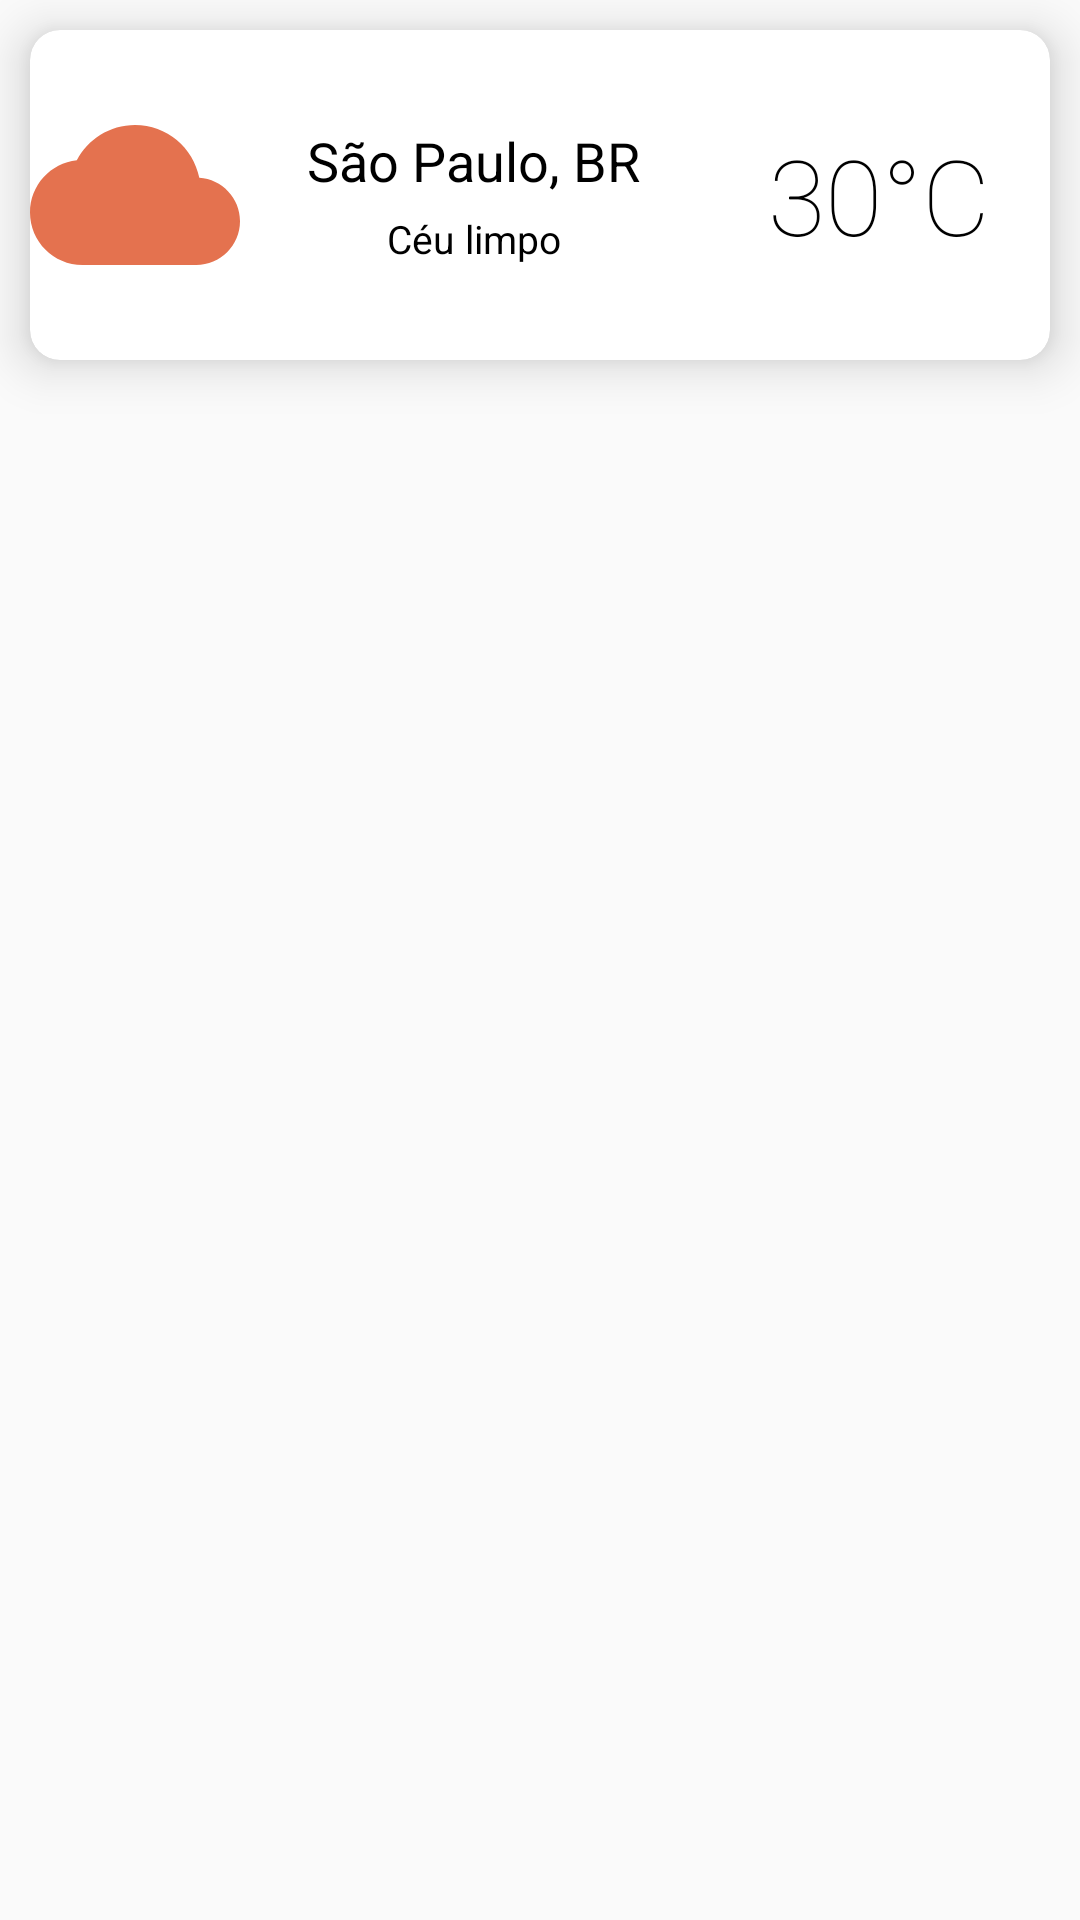

Here is an Android app screen rendered from its layout file. Give the layout XML and the strings, colors and styles it references.
<!-- AndroidManifest.xml: application theme Theme.Weather -->
<!-- res/layout/my_row.xml -->
<?xml version="1.0" encoding="utf-8"?>
<LinearLayout  xmlns:android="http://schemas.android.com/apk/res/android"
    xmlns:app="http://schemas.android.com/apk/res-auto"
    xmlns:tools="http://schemas.android.com/tools"
    android:layout_width="match_parent"
    android:layout_height="wrap_content"
    android:orientation="vertical"
    android:id="@+id/mainLayout">


    <androidx.cardview.widget.CardView
        app:cardElevation="10dp"
        app:cardCornerRadius="10dp"
        android:layout_margin="10dp"
        app:cardBackgroundColor="#FFFFFF"
        android:layout_width="match_parent"
        android:layout_height="wrap_content">

        <LinearLayout
            android:orientation="horizontal"
            android:layout_width="match_parent"
            android:layout_height="wrap_content">

            <ImageView
                android:layout_marginBottom="10dp"
                android:layout_marginTop="10dp"
                android:src="@drawable/ic_weather"
                android:id="@+id/imageviewicon"
                android:layout_width="70dp"
                android:layout_height="90dp"/>

            <LinearLayout
                android:gravity="center"
                android:layout_weight="1"
                android:orientation="vertical"
                android:layout_width="wrap_content"
                android:layout_height="match_parent">

                <TextView
                    android:id="@+id/txtcitycountry"
                    android:layout_width="wrap_content"
                    android:layout_height="wrap_content"
                    android:text="São Paulo, BR"
                    android:textColor="@color/black"
                    android:textSize="18sp"
                    android:layout_marginBottom="5dp"
                    android:layout_marginRight="10dp"/>

                <TextView
                    android:id="@+id/txtconditionrow"
                    android:textColor="@color/black"
                    android:layout_width="wrap_content"
                    android:layout_height="wrap_content"
                    android:text="Céu limpo"
                    android:layout_marginRight="10dp"
                    android:textSize="13sp"/>

            </LinearLayout>

            <LinearLayout
                android:layout_gravity="center"
                android:layout_width="wrap_content"
                android:layout_height="wrap_content"
                android:orientation="vertical">

                <TextView
                    android:id="@+id/txtTempNow"
                    android:layout_width="match_parent"
                    android:layout_height="wrap_content"
                    android:text="30°C"
                    android:textColor="@color/black"
                    android:fontFamily="sans-serif-thin"
                    android:textSize="35sp"
                    android:layout_marginRight="20dp"/>

            </LinearLayout>

        </LinearLayout>

    </androidx.cardview.widget.CardView>
</LinearLayout>
<!-- resources referenced by this layout -->
<resources>
  <color name="black">#FF000000</color>
  <!-- drawable ic_weather (drawable) -->
  <vector android:height="50dp" android:tint="#E4724F"
      android:viewportHeight="24" android:viewportWidth="24"
      android:width="50dp" xmlns:android="http://schemas.android.com/apk/res/android">
      <path android:fillColor="@android:color/white" android:pathData="M19.35,10.04C18.67,6.59 15.64,4 12,4 9.11,4 6.6,5.64 5.35,8.04 2.34,8.36 0,10.91 0,14c0,3.31 2.69,6 6,6h13c2.76,0 5,-2.24 5,-5 0,-2.64 -2.05,-4.78 -4.65,-4.96z"/>
  </vector>
  <style name="Theme.Weather" parent="Theme.MaterialComponents.DayNight.NoActionBar.Bridge">
          
          <item name="colorPrimary">@color/purple_500</item>
          <item name="colorPrimaryVariant">@color/purple_700</item>
          <item name="colorOnPrimary">@color/white</item>
          
          <item name="colorSecondary">@color/teal_200</item>
          <item name="colorSecondaryVariant">@color/teal_700</item>
          <item name="colorOnSecondary">@color/black</item>
          
          
      </style>
  <color name="purple_500">#FF6200EE</color>
  <color name="purple_700">#FF3700B3</color>
  <color name="white">#FFFFFFFF</color>
  <color name="teal_200">#FF03DAC5</color>
  <color name="teal_700">#FF018786</color>
</resources>
